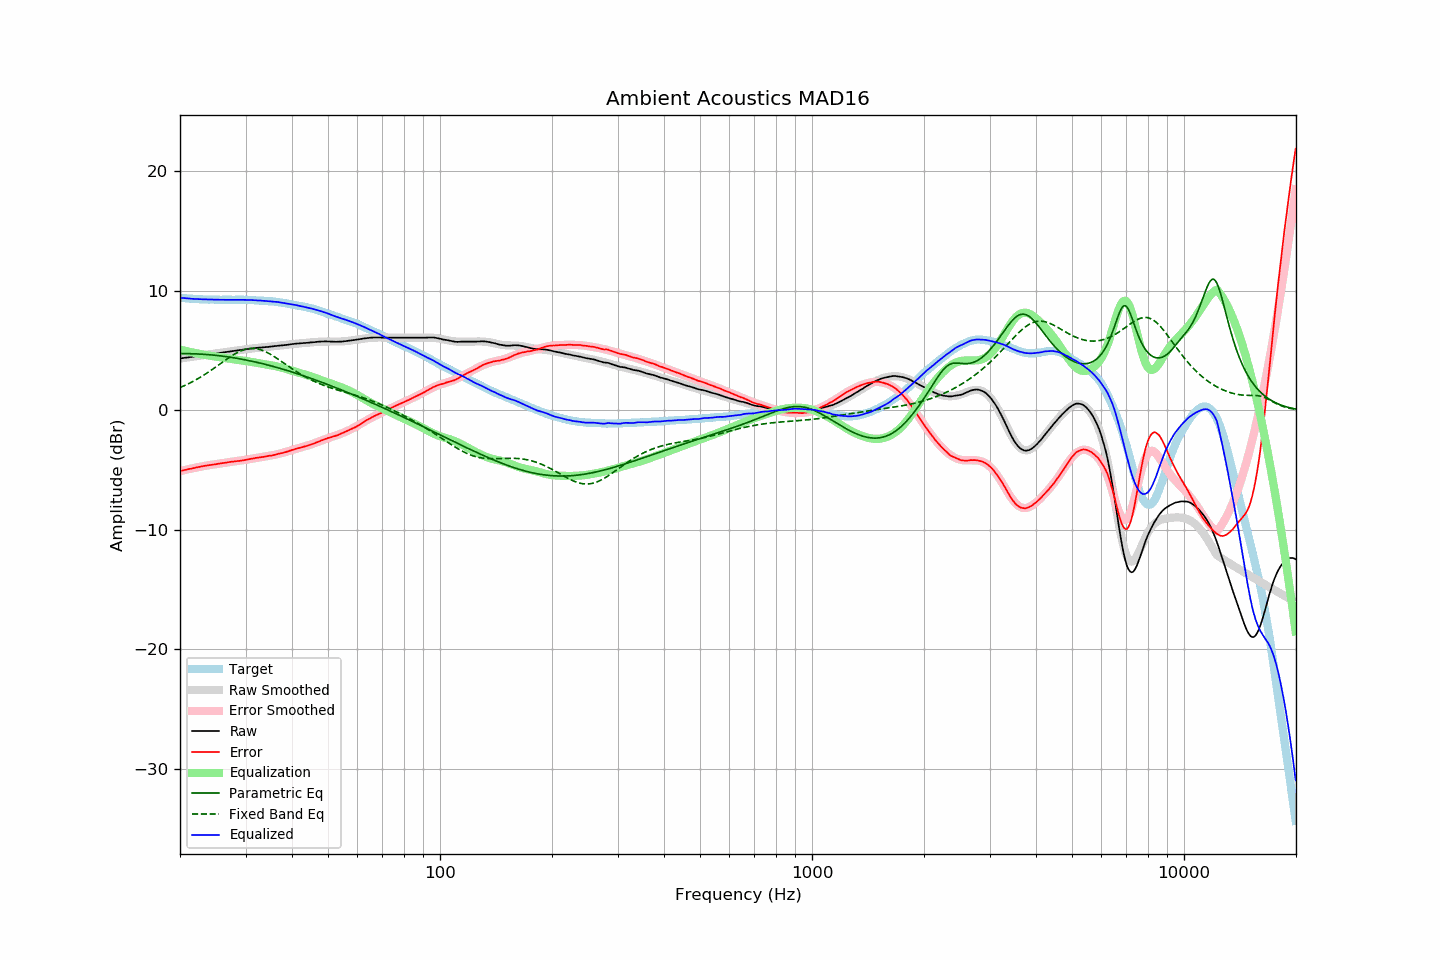

Source data for this figure (header and first rows):
frequency, raw, error, smoothed, error_smoothed, equalization, parametric_eq, fixed_band_eq, equalized_raw, equalized_smoothed, target
20.00, 4.34, -5.08, 4.34, -5.09, 5.09, 4.75, 1.91, 9.43, 9.43, 9.42
20.20, 4.36, -5.05, 4.36, -5.05, 5.05, 4.75, 1.97, 9.42, 9.41, 9.41
20.40, 4.38, -5.02, 4.38, -5.02, 5.02, 4.75, 2.03, 9.40, 9.40, 9.40
20.61, 4.40, -4.99, 4.40, -4.99, 4.99, 4.75, 2.09, 9.39, 9.39, 9.39
20.81, 4.41, -4.96, 4.42, -4.96, 4.96, 4.75, 2.15, 9.37, 9.38, 9.37
21.02, 4.43, -4.93, 4.44, -4.93, 4.93, 4.75, 2.21, 9.36, 9.37, 9.36
21.23, 4.45, -4.90, 4.46, -4.90, 4.90, 4.75, 2.28, 9.35, 9.36, 9.35
21.44, 4.47, -4.88, 4.48, -4.87, 4.87, 4.74, 2.35, 9.34, 9.35, 9.36
21.66, 4.49, -4.84, 4.50, -4.84, 4.84, 4.74, 2.42, 9.33, 9.34, 9.34
21.87, 4.51, -4.82, 4.52, -4.81, 4.81, 4.73, 2.49, 9.33, 9.33, 9.34
22.09, 4.53, -4.78, 4.53, -4.78, 4.78, 4.73, 2.57, 9.32, 9.32, 9.32
22.31, 4.55, -4.76, 4.55, -4.76, 4.76, 4.72, 2.64, 9.31, 9.31, 9.31
22.54, 4.57, -4.73, 4.57, -4.73, 4.73, 4.71, 2.72, 9.31, 9.31, 9.30
22.76, 4.59, -4.71, 4.59, -4.71, 4.71, 4.71, 2.80, 9.30, 9.30, 9.30
22.99, 4.61, -4.68, 4.61, -4.68, 4.68, 4.70, 2.88, 9.30, 9.29, 9.29
23.22, 4.63, -4.65, 4.63, -4.66, 4.66, 4.69, 2.97, 9.29, 9.29, 9.28
23.45, 4.65, -4.63, 4.65, -4.63, 4.63, 4.68, 3.05, 9.29, 9.28, 9.29
23.69, 4.67, -4.60, 4.67, -4.61, 4.61, 4.67, 3.14, 9.28, 9.28, 9.28
23.92, 4.68, -4.58, 4.69, -4.59, 4.59, 4.66, 3.23, 9.27, 9.27, 9.27
24.16, 4.70, -4.57, 4.70, -4.57, 4.57, 4.65, 3.32, 9.27, 9.27, 9.27
24.40, 4.72, -4.55, 4.72, -4.55, 4.55, 4.63, 3.42, 9.27, 9.27, 9.27
24.65, 4.74, -4.53, 4.74, -4.53, 4.53, 4.62, 3.51, 9.27, 9.27, 9.27
24.89, 4.75, -4.52, 4.76, -4.50, 4.50, 4.61, 3.61, 9.26, 9.26, 9.27
25.14, 4.77, -4.48, 4.78, -4.48, 4.48, 4.59, 3.70, 9.26, 9.26, 9.26
25.39, 4.79, -4.46, 4.80, -4.46, 4.46, 4.58, 3.80, 9.26, 9.26, 9.26
25.65, 4.81, -4.44, 4.82, -4.44, 4.44, 4.56, 3.89, 9.26, 9.26, 9.25
25.91, 4.83, -4.42, 4.83, -4.42, 4.42, 4.55, 3.99, 9.26, 9.26, 9.25
26.16, 4.85, -4.41, 4.85, -4.40, 4.40, 4.53, 4.09, 9.26, 9.26, 9.26
26.43, 4.87, -4.38, 4.87, -4.38, 4.38, 4.51, 4.18, 9.26, 9.26, 9.26
26.69, 4.89, -4.36, 4.89, -4.36, 4.36, 4.49, 4.28, 9.26, 9.26, 9.26
26.96, 4.91, -4.34, 4.91, -4.34, 4.34, 4.47, 4.37, 9.26, 9.25, 9.25
27.23, 4.93, -4.32, 4.93, -4.33, 4.33, 4.45, 4.46, 9.26, 9.26, 9.25
27.50, 4.95, -4.30, 4.95, -4.31, 4.31, 4.43, 4.55, 9.26, 9.26, 9.25
27.77, 4.96, -4.29, 4.97, -4.29, 4.29, 4.41, 4.63, 9.26, 9.26, 9.26
28.05, 4.98, -4.27, 4.99, -4.27, 4.27, 4.39, 4.71, 9.26, 9.26, 9.25
28.33, 5.00, -4.26, 5.00, -4.25, 4.25, 4.37, 4.79, 9.26, 9.26, 9.26
28.62, 5.02, -4.23, 5.02, -4.24, 4.24, 4.34, 4.86, 9.26, 9.26, 9.26
28.90, 5.03, -4.23, 5.04, -4.22, 4.22, 4.32, 4.92, 9.25, 9.26, 9.27
29.19, 5.05, -4.21, 5.06, -4.20, 4.20, 4.30, 4.98, 9.25, 9.26, 9.26
29.48, 5.07, -4.18, 5.08, -4.18, 4.18, 4.27, 5.03, 9.25, 9.25, 9.26
29.78, 5.09, -4.16, 5.10, -4.16, 4.16, 4.24, 5.08, 9.25, 9.25, 9.26
30.08, 5.11, -4.14, 5.11, -4.13, 4.13, 4.22, 5.12, 9.25, 9.25, 9.25
30.38, 5.13, -4.11, 5.13, -4.11, 4.11, 4.19, 5.15, 9.24, 9.24, 9.24
30.68, 5.15, -4.08, 5.15, -4.09, 4.09, 4.16, 5.17, 9.24, 9.24, 9.23
30.99, 5.17, -4.06, 5.17, -4.06, 4.06, 4.13, 5.18, 9.24, 9.23, 9.23
31.30, 5.18, -4.04, 5.19, -4.04, 4.04, 4.11, 5.19, 9.22, 9.23, 9.23
31.61, 5.20, -4.02, 5.20, -4.02, 4.02, 4.08, 5.18, 9.22, 9.22, 9.22
31.93, 5.22, -3.97, 5.22, -3.99, 3.99, 4.05, 5.17, 9.22, 9.21, 9.20
32.24, 5.23, -3.97, 5.23, -3.97, 3.97, 4.02, 5.15, 9.20, 9.20, 9.20
32.57, 5.24, -3.95, 5.24, -3.95, 3.95, 3.98, 5.12, 9.19, 9.19, 9.19
32.89, 5.26, -3.92, 5.26, -3.93, 3.93, 3.95, 5.08, 9.19, 9.19, 9.18
33.22, 5.27, -3.90, 5.27, -3.91, 3.91, 3.92, 5.03, 9.18, 9.18, 9.18
33.55, 5.28, -3.89, 5.28, -3.89, 3.89, 3.89, 4.98, 9.17, 9.17, 9.17
33.89, 5.29, -3.86, 5.30, -3.86, 3.86, 3.85, 4.92, 9.16, 9.16, 9.16
34.23, 5.30, -3.84, 5.31, -3.84, 3.84, 3.82, 4.86, 9.14, 9.15, 9.14
34.57, 5.31, -3.82, 5.32, -3.82, 3.82, 3.78, 4.79, 9.13, 9.14, 9.14
34.92, 5.33, -3.79, 5.34, -3.79, 3.79, 3.75, 4.71, 9.13, 9.13, 9.12
35.27, 5.34, -3.79, 5.35, -3.77, 3.77, 3.71, 4.63, 9.11, 9.12, 9.13
35.62, 5.36, -3.74, 5.36, -3.74, 3.74, 3.68, 4.55, 9.11, 9.11, 9.11
35.97, 5.38, -3.72, 5.38, -3.71, 3.71, 3.64, 4.47, 9.10, 9.09, 9.10
... 635 more rows
